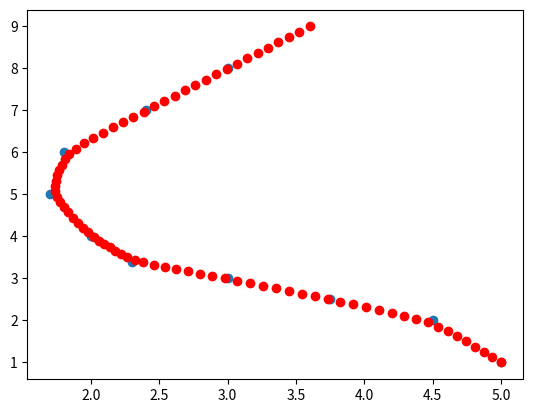

This chart was generated by the following Python code:
#implements the mapping system
import numpy as np
import matplotlib.pyplot as plt

Data = np.array([[5,1], [4.5,2], [3.75, 2.5], [3,3], [2.3, 3.4], [2, 4], [1.7, 5], [1.8,6], [2.4, 7], [3,8]]);
X = Data[:,0];
Y = Data[:,1];
m = X.size;
assert m == Y.size
a = np.ones(m);
index = np.arange(X.size);
b = np.vstack((a, index)).T
tau = 0.5;
lins = np.linspace(0., 10., 80)
outputX = np.zeros(lins.size);
outputY = np.zeros(lins.size);
W = np.zeros([m, m]);
for i in range(0, lins.size):
	for l in range(0, m):
		W[l,l] = np.exp(-np.power(lins[i] - b[l, 1],2)/(2*(tau**2)));
	inter = np.linalg.pinv(b.T.dot(W).dot(b)).dot(b.T).dot(W);
	thetaX = inter.dot(X);
	thetaY = inter.dot(Y);
	outputX[i] = thetaX[1]*lins[i] + thetaX[0];
	outputY[i] = thetaY[1]*lins[i] + thetaY[0];
#plt.scatter(lins, output,color = "y");
plt.scatter(X, Y);
plt.scatter(outputX, outputY, color = "r");
plt.show();
